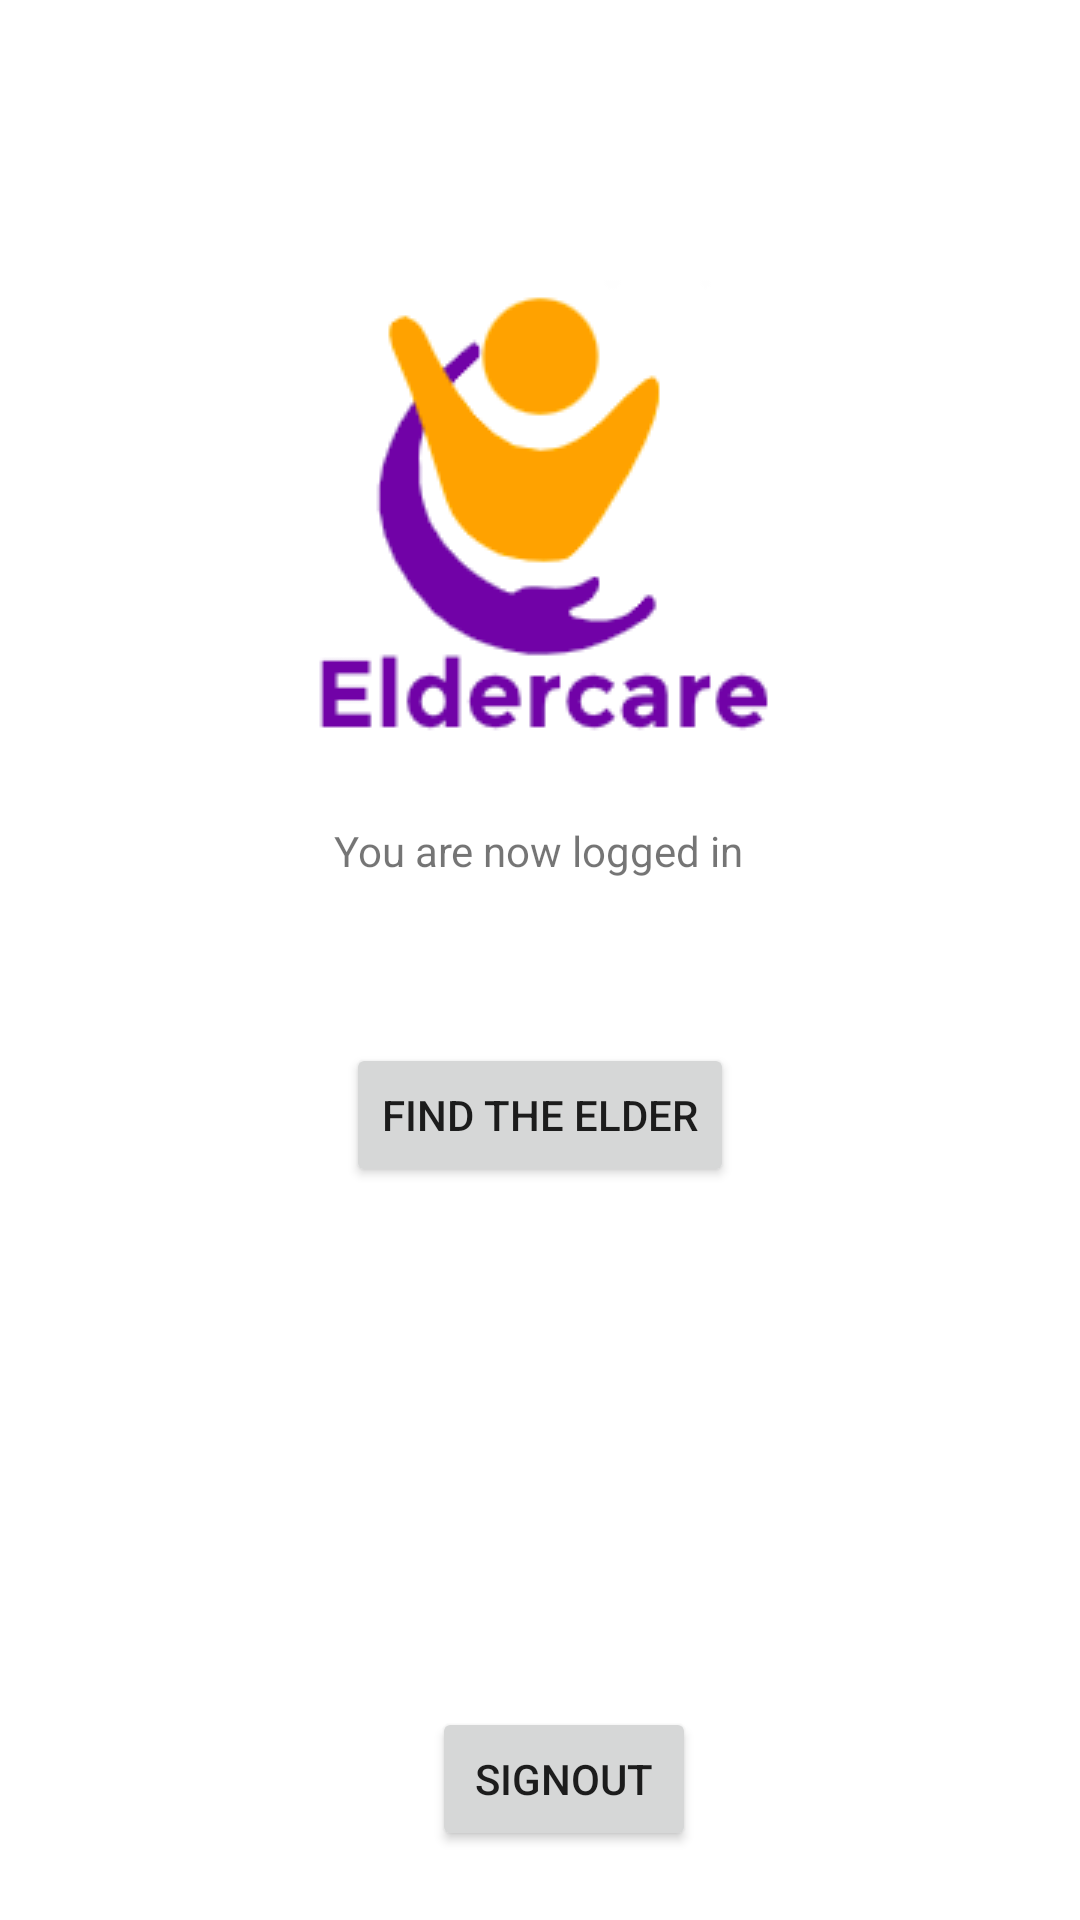

Reconstruct the res/layout file that produces this screen, plus the resources it refers to.
<!-- AndroidManifest.xml: application theme Theme.Dizertatie -->
<!-- res/layout/activity_logged_in.xml -->
<?xml version="1.0" encoding="utf-8"?>
<androidx.constraintlayout.widget.ConstraintLayout xmlns:android="http://schemas.android.com/apk/res/android"
    xmlns:app="http://schemas.android.com/apk/res-auto"
    xmlns:tools="http://schemas.android.com/tools"
    android:layout_width="match_parent"
    android:layout_height="match_parent"
    tools:context=".LoggedIn">

    <TextView
        android:id="@+id/textView"
        android:layout_width="wrap_content"
        android:layout_height="wrap_content"
        android:text="You are now logged in"
        app:layout_constraintBottom_toBottomOf="parent"
        app:layout_constraintEnd_toEndOf="parent"
        app:layout_constraintHorizontal_bias="0.498"
        app:layout_constraintStart_toStartOf="parent"
        app:layout_constraintTop_toTopOf="parent"
        app:layout_constraintVertical_bias="0.441" />

    <Button
        android:id="@+id/btn_Signout"
        android:layout_width="wrap_content"
        android:layout_height="wrap_content"
        android:text="Signout"
        app:layout_constraintBottom_toBottomOf="parent"
        app:layout_constraintEnd_toEndOf="parent"
        app:layout_constraintHorizontal_bias="0.53"
        app:layout_constraintStart_toStartOf="parent"
        app:layout_constraintTop_toTopOf="parent"
        app:layout_constraintVertical_bias="0.961" />

    <Button
        android:id="@+id/btn_map"
        android:layout_width="wrap_content"
        android:layout_height="wrap_content"
        android:text="Find the elder"
        app:layout_constraintBottom_toBottomOf="parent"
        app:layout_constraintEnd_toEndOf="parent"
        app:layout_constraintStart_toStartOf="parent"
        app:layout_constraintTop_toTopOf="parent"
        app:layout_constraintVertical_bias="0.587" />

    <ImageView
        android:id="@+id/imageView4"
        android:layout_width="wrap_content"
        android:layout_height="wrap_content"
        app:layout_constraintBottom_toBottomOf="parent"
        app:layout_constraintEnd_toEndOf="parent"
        app:layout_constraintStart_toStartOf="parent"
        app:layout_constraintTop_toTopOf="parent"
        app:layout_constraintVertical_bias="0.192"
        app:srcCompat="@drawable/logo" />

</androidx.constraintlayout.widget.ConstraintLayout>
<!-- resources referenced by this layout -->
<resources>
  <!-- drawable logo: png bitmap (drawable, 15912 bytes) -->
  <style name="Theme.Dizertatie" parent="Theme.MaterialComponents.DayNight.DarkActionBar">
          
          <item name="colorPrimary">@color/purple_500</item>
          <item name="colorPrimaryVariant">@color/purple_700</item>
          <item name="colorOnPrimary">@color/white</item>
          
          <item name="colorSecondary">@color/teal_200</item>
          <item name="colorSecondaryVariant">@color/teal_700</item>
          <item name="colorOnSecondary">@color/black</item>
          
          <item name="android:statusBarColor" tools:targetApi="l">?attr/colorPrimaryVariant</item>
          
      </style>
  <!-- not gathered from this repository: default colours our renderer supplied (Android Studio template values) -->
  <color name="purple_500">#FF6200EE</color>
  <color name="purple_700">#FF3700B3</color>
  <color name="teal_200">#FF03DAC5</color>
  <color name="teal_700">#FF018786</color>
  <color name="black">#FF000000</color>
  <color name="white">#FFFFFFFF</color>
</resources>
